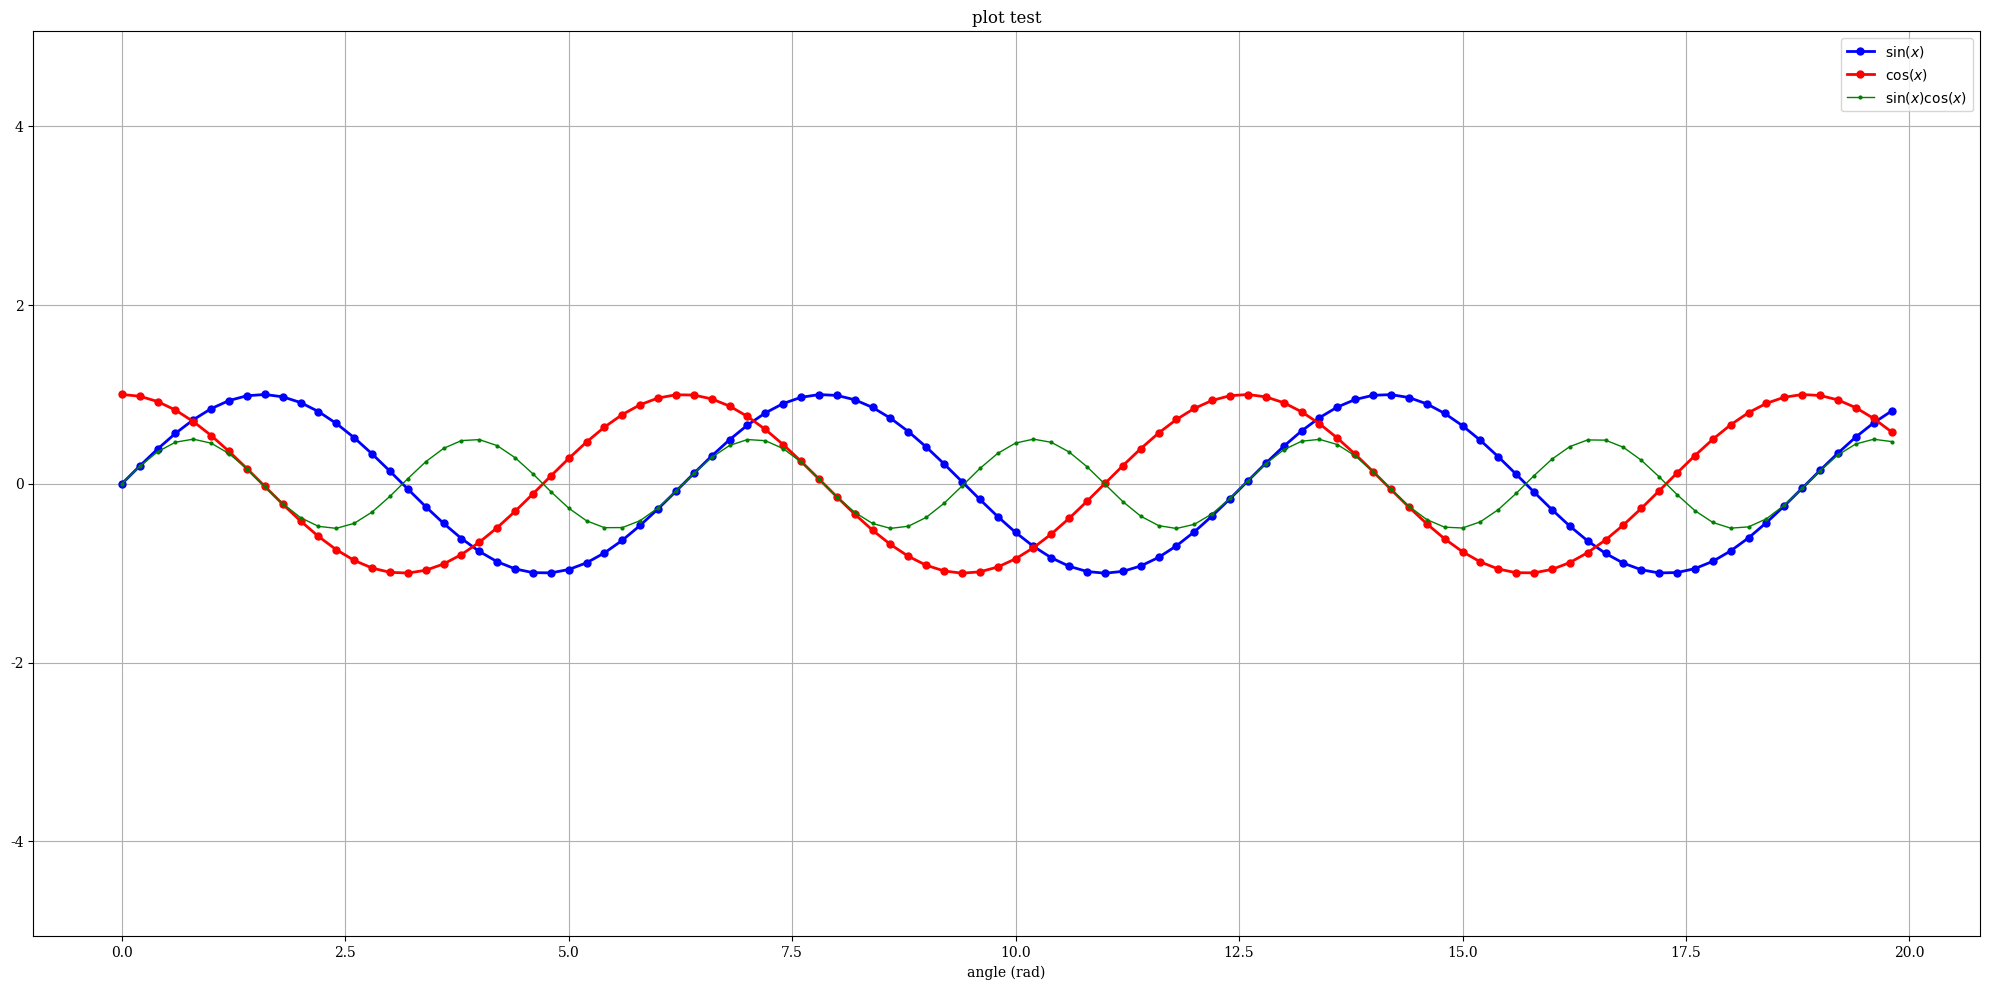

Recreate this plot in Python.
#!/usr/bin/env python

import matplotlib
import matplotlib.pyplot as plt
import numpy as np

matplotlib.rcParams["font.family"] = "Serif"
matplotlib.rcParams["font.size"] = 10
matplotlib.rcParams["axes.labelsize"] = 10
matplotlib.rcParams["xtick.labelsize"] = 10
matplotlib.rcParams["ytick.labelsize"] = 10
matplotlib.rcParams["legend.fontsize"] = 10

fig = plt.figure(figsize=(20,10),facecolor="white")
ax = fig.gca()
ax.grid()
ax.set_axisbelow(True)
ax.set_xlabel("angle (rad)")
ax.set_title("plot test")

x = np.array([0.0000000000000000E+00,0.2000000000000000E+00,0.4000000000000000E+00,0.6000000000000000E+00,0.8000000000000000E+00,0.1000000000000000E+01,0.1200000000000000E+01,0.1400000000000000E+01,0.1600000000000000E+01,0.1800000000000000E+01,0.2000000000000000E+01,0.2200000000000000E+01,0.2400000000000000E+01,0.2600000000000000E+01,0.2800000000000000E+01,0.3000000000000000E+01,0.3200000000000000E+01,0.3400000000000000E+01,0.3600000000000000E+01,0.3800000000000000E+01,0.4000000000000000E+01,0.4200000000000000E+01,0.4400000000000000E+01,0.4600000000000000E+01,0.4800000000000000E+01,0.5000000000000000E+01,0.5200000000000000E+01,0.5400000000000000E+01,0.5600000000000000E+01,0.5800000000000000E+01,0.6000000000000000E+01,0.6200000000000000E+01,0.6400000000000000E+01,0.6600000000000000E+01,0.6800000000000000E+01,0.7000000000000000E+01,0.7200000000000000E+01,0.7400000000000000E+01,0.7600000000000000E+01,0.7800000000000000E+01,0.8000000000000000E+01,0.8199999999999999E+01,0.8400000000000000E+01,0.8600000000000000E+01,0.8800000000000001E+01,0.9000000000000000E+01,0.9199999999999999E+01,0.9400000000000000E+01,0.9600000000000000E+01,0.9800000000000001E+01,0.1000000000000000E+02,0.1020000000000000E+02,0.1040000000000000E+02,0.1060000000000000E+02,0.1080000000000000E+02,0.1100000000000000E+02,0.1120000000000000E+02,0.1140000000000000E+02,0.1160000000000000E+02,0.1180000000000000E+02,0.1200000000000000E+02,0.1220000000000000E+02,0.1240000000000000E+02,0.1260000000000000E+02,0.1280000000000000E+02,0.1300000000000000E+02,0.1320000000000000E+02,0.1340000000000000E+02,0.1360000000000000E+02,0.1380000000000000E+02,0.1400000000000000E+02,0.1420000000000000E+02,0.1440000000000000E+02,0.1460000000000000E+02,0.1480000000000000E+02,0.1500000000000000E+02,0.1520000000000000E+02,0.1540000000000000E+02,0.1560000000000000E+02,0.1580000000000000E+02,0.1600000000000000E+02,0.1620000000000000E+02,0.1640000000000000E+02,0.1660000000000000E+02,0.1680000000000000E+02,0.1700000000000000E+02,0.1720000000000000E+02,0.1740000000000000E+02,0.1760000000000000E+02,0.1780000000000000E+02,0.1800000000000000E+02,0.1820000000000000E+02,0.1840000000000000E+02,0.1860000000000000E+02,0.1880000000000000E+02,0.1900000000000000E+02,0.1920000000000000E+02,0.1940000000000000E+02,0.1960000000000000E+02,0.1980000000000000E+02])
y = np.array([0.0000000000000000E+00,0.1986693307950612E+00,0.3894183423086505E+00,0.5646424733950354E+00,0.7173560908995228E+00,0.8414709848078965E+00,0.9320390859672263E+00,0.9854497299884601E+00,0.9995736030415051E+00,0.9738476308781951E+00,0.9092974268256817E+00,0.8084964038195901E+00,0.6754631805511510E+00,0.5155013718214642E+00,0.3349881501559051E+00,0.1411200080598672E+00,-0.5837414342758009E-01,-0.2555411020268312E+00,-0.4425204432948525E+00,-0.6118578909427189E+00,-0.7568024953079282E+00,-0.8715757724135882E+00,-0.9516020738895160E+00,-0.9936910036334644E+00,-0.9961646088358407E+00,-0.9589242746631385E+00,-0.8834546557201531E+00,-0.7727644875559871E+00,-0.6312666378723216E+00,-0.4646021794137574E+00,-0.2794154981989259E+00,-0.8308940281749640E-01,0.1165492048504936E+00,0.3115413635133779E+00,0.4941133511386082E+00,0.6569865987187891E+00,0.7936678638491531E+00,0.8987080958116269E+00,0.9679196720314863E+00,0.9985433453746050E+00,0.9893582466233818E+00,0.9407305566797731E+00,0.8545989080882804E+00,0.7343970978741133E+00,0.5849171928917617E+00,0.4121184852417566E+00,0.2228899141002476E+00,0.2477542545335776E-01,-0.1743267812229796E+00,-0.3664791292519284E+00,-0.5440211108893698E+00,-0.6998746875935423E+00,-0.8278264690856537E+00,-0.9227754216128066E+00,-0.9809362300664916E+00,-0.9999902065507035E+00,-0.9791777291513174E+00,-0.9193285256646757E+00,-0.8228285949687089E+00,-0.6935250847771224E+00,-0.5365729180004349E+00,-0.3582292822368287E+00,-0.1656041754483094E+00,0.3362304722113670E-01,0.2315098251015389E+00,0.4201670368266409E+00,0.5920735147072230E+00,0.7403758899524486E+00,0.8591618148564958E+00,0.9436956694441048E+00,0.9906073556948704E+00,0.9980266527163617E+00,0.9656577765492774E+00,0.8947911721405042E+00,0.7882520673753163E+00,0.6502878401571168E+00,0.4863986888537997E+00,0.3031183567457023E+00,0.1077536522994441E+00,-0.9190685022768164E-01,-0.2879033166650653E+00,-0.4724219863984662E+00,-0.6381066823479474E+00,-0.7783520785342984E+00,-0.8875670335815046E+00,-0.9613974918795568E+00,-0.9969000660415961E+00,-0.9926593804706332E+00,-0.9488444979181240E+00,-0.8672021794855813E+00,-0.7509872467716761E+00,-0.6048328224062841E+00,-0.4345656220718968E+00,-0.2469736617366209E+00,-0.4953564087836742E-01,0.1498772096629523E+00,0.3433149288198954E+00,0.5230657651576964E+00,0.6819636200681356E+00,0.8136737375071054E+00])

ax.plot(x,y,"b-o",linewidth=2,markersize=5,label="$\sin (x)$")

x = np.array([0.0000000000000000E+00,0.2000000000000000E+00,0.4000000000000000E+00,0.6000000000000000E+00,0.8000000000000000E+00,0.1000000000000000E+01,0.1200000000000000E+01,0.1400000000000000E+01,0.1600000000000000E+01,0.1800000000000000E+01,0.2000000000000000E+01,0.2200000000000000E+01,0.2400000000000000E+01,0.2600000000000000E+01,0.2800000000000000E+01,0.3000000000000000E+01,0.3200000000000000E+01,0.3400000000000000E+01,0.3600000000000000E+01,0.3800000000000000E+01,0.4000000000000000E+01,0.4200000000000000E+01,0.4400000000000000E+01,0.4600000000000000E+01,0.4800000000000000E+01,0.5000000000000000E+01,0.5200000000000000E+01,0.5400000000000000E+01,0.5600000000000000E+01,0.5800000000000000E+01,0.6000000000000000E+01,0.6200000000000000E+01,0.6400000000000000E+01,0.6600000000000000E+01,0.6800000000000000E+01,0.7000000000000000E+01,0.7200000000000000E+01,0.7400000000000000E+01,0.7600000000000000E+01,0.7800000000000000E+01,0.8000000000000000E+01,0.8199999999999999E+01,0.8400000000000000E+01,0.8600000000000000E+01,0.8800000000000001E+01,0.9000000000000000E+01,0.9199999999999999E+01,0.9400000000000000E+01,0.9600000000000000E+01,0.9800000000000001E+01,0.1000000000000000E+02,0.1020000000000000E+02,0.1040000000000000E+02,0.1060000000000000E+02,0.1080000000000000E+02,0.1100000000000000E+02,0.1120000000000000E+02,0.1140000000000000E+02,0.1160000000000000E+02,0.1180000000000000E+02,0.1200000000000000E+02,0.1220000000000000E+02,0.1240000000000000E+02,0.1260000000000000E+02,0.1280000000000000E+02,0.1300000000000000E+02,0.1320000000000000E+02,0.1340000000000000E+02,0.1360000000000000E+02,0.1380000000000000E+02,0.1400000000000000E+02,0.1420000000000000E+02,0.1440000000000000E+02,0.1460000000000000E+02,0.1480000000000000E+02,0.1500000000000000E+02,0.1520000000000000E+02,0.1540000000000000E+02,0.1560000000000000E+02,0.1580000000000000E+02,0.1600000000000000E+02,0.1620000000000000E+02,0.1640000000000000E+02,0.1660000000000000E+02,0.1680000000000000E+02,0.1700000000000000E+02,0.1720000000000000E+02,0.1740000000000000E+02,0.1760000000000000E+02,0.1780000000000000E+02,0.1800000000000000E+02,0.1820000000000000E+02,0.1840000000000000E+02,0.1860000000000000E+02,0.1880000000000000E+02,0.1900000000000000E+02,0.1920000000000000E+02,0.1940000000000000E+02,0.1960000000000000E+02,0.1980000000000000E+02])
y = np.array([0.1000000000000000E+01,0.9800665778412416E+00,0.9210609940028851E+00,0.8253356149096783E+00,0.6967067093471654E+00,0.5403023058681398E+00,0.3623577544766736E+00,0.1699671429002410E+00,-0.2919952230128882E-01,-0.2272020946930871E+00,-0.4161468365471424E+00,-0.5885011172553458E+00,-0.7373937155412454E+00,-0.8568887533689473E+00,-0.9422223406686581E+00,-0.9899924966004454E+00,-0.9982947757947531E+00,-0.9667981925794611E+00,-0.8967584163341470E+00,-0.7909677119144168E+00,-0.6536436208636119E+00,-0.4902608213406994E+00,-0.3073328699784194E+00,-0.1121525269350549E+00,0.8749898343944640E-01,0.2836621854632262E+00,0.4685166713003771E+00,0.6346928759426347E+00,0.7755658785102496E+00,0.8855195169413189E+00,0.9601702866503660E+00,0.9965420970232175E+00,0.9931849187581926E+00,0.9502325919585296E+00,0.8693974903498253E+00,0.7539022543433046E+00,0.6083513145322546E+00,0.4385473275743904E+00,0.2512598425822557E+00,0.5395542056264975E-01,-0.1455000338086135E+00,-0.3391548609838345E+00,-0.5192886541166856E+00,-0.6787200473200125E+00,-0.8110930140616560E+00,-0.9111302618846769E+00,-0.9748436214041636E+00,-0.9996930420352065E+00,-0.9846878557941270E+00,-0.9304262721047533E+00,-0.8390715290764524E+00,-0.7142656520272003E+00,-0.5609842574272288E+00,-0.3853381907718296E+00,-0.1943299064553348E+00,0.4425697988050785E-02,0.2030048638187504E+00,0.3934908663478909E+00,0.5682896297679736E+00,0.7204324789908387E+00,0.8438539587324921E+00,0.9336336440746373E+00,0.9861923022788637E+00,0.9994345855010047E+00,0.9728325656974354E+00,0.9074467814501962E+00,0.8058839576404507E+00,0.6721930835534681E+00,0.5117039924531490E+00,0.3308148779490470E+00,0.1367372182078336E+00,-0.6279172292408176E-01,-0.2598173562137558E+00,-0.4464848914122656E+00,-0.6153524829547208E+00,-0.7596879128588213E+00,-0.8737369830110802E+00,-0.9529529168871803E+00,-0.9941776251838151E+00,-0.9957676088732885E+00,-0.9576594803233847E+00,-0.8813724903622346E+00,-0.7699479605420717E+00,-0.6278280352463860E+00,-0.4606785874113625E+00,-0.2751633380515969E+00,-0.7867819473184015E-01,0.1209435999284741E+00,0.3157437549192433E+00,0.4979562027884155E+00,0.6603167082440802E+00,0.7963524702919231E+00,0.9006401723847685E+00,0.9690221929390499E+00,0.9987723565872102E+00,0.9887046181866692E+00,0.9392203466968708E+00,0.8522923238654644E+00,0.7313860956454967E+00,0.5813218118144357E+00])

ax.plot(x,y,"r-o",linewidth=2,markersize=5,label="$\cos (x)$")

x = np.array([0.0000000000000000E+00,0.2000000000000000E+00,0.4000000000000000E+00,0.6000000000000000E+00,0.8000000000000000E+00,0.1000000000000000E+01,0.1200000000000000E+01,0.1400000000000000E+01,0.1600000000000000E+01,0.1800000000000000E+01,0.2000000000000000E+01,0.2200000000000000E+01,0.2400000000000000E+01,0.2600000000000000E+01,0.2800000000000000E+01,0.3000000000000000E+01,0.3200000000000000E+01,0.3400000000000000E+01,0.3600000000000000E+01,0.3800000000000000E+01,0.4000000000000000E+01,0.4200000000000000E+01,0.4400000000000000E+01,0.4600000000000000E+01,0.4800000000000000E+01,0.5000000000000000E+01,0.5200000000000000E+01,0.5400000000000000E+01,0.5600000000000000E+01,0.5800000000000000E+01,0.6000000000000000E+01,0.6200000000000000E+01,0.6400000000000000E+01,0.6600000000000000E+01,0.6800000000000000E+01,0.7000000000000000E+01,0.7200000000000000E+01,0.7400000000000000E+01,0.7600000000000000E+01,0.7800000000000000E+01,0.8000000000000000E+01,0.8199999999999999E+01,0.8400000000000000E+01,0.8600000000000000E+01,0.8800000000000001E+01,0.9000000000000000E+01,0.9199999999999999E+01,0.9400000000000000E+01,0.9600000000000000E+01,0.9800000000000001E+01,0.1000000000000000E+02,0.1020000000000000E+02,0.1040000000000000E+02,0.1060000000000000E+02,0.1080000000000000E+02,0.1100000000000000E+02,0.1120000000000000E+02,0.1140000000000000E+02,0.1160000000000000E+02,0.1180000000000000E+02,0.1200000000000000E+02,0.1220000000000000E+02,0.1240000000000000E+02,0.1260000000000000E+02,0.1280000000000000E+02,0.1300000000000000E+02,0.1320000000000000E+02,0.1340000000000000E+02,0.1360000000000000E+02,0.1380000000000000E+02,0.1400000000000000E+02,0.1420000000000000E+02,0.1440000000000000E+02,0.1460000000000000E+02,0.1480000000000000E+02,0.1500000000000000E+02,0.1520000000000000E+02,0.1540000000000000E+02,0.1560000000000000E+02,0.1580000000000000E+02,0.1600000000000000E+02,0.1620000000000000E+02,0.1640000000000000E+02,0.1660000000000000E+02,0.1680000000000000E+02,0.1700000000000000E+02,0.1720000000000000E+02,0.1740000000000000E+02,0.1760000000000000E+02,0.1780000000000000E+02,0.1800000000000000E+02,0.1820000000000000E+02,0.1840000000000000E+02,0.1860000000000000E+02,0.1880000000000000E+02,0.1900000000000000E+02,0.1920000000000000E+02,0.1940000000000000E+02,0.1960000000000000E+02,0.1980000000000000E+02])
y = np.array([0.0000000000000000E+00,0.1947091711543252E+00,0.3586780454497614E+00,0.4660195429836132E+00,0.4997868015207526E+00,0.4546487134128409E+00,0.3377315902755755E+00,0.1674940750779526E+00,-0.2918707171379004E-01,-0.2212602216474262E+00,-0.3784012476539642E+00,-0.4758010369447580E+00,-0.4980823044179203E+00,-0.4417273278600766E+00,-0.3156333189361608E+00,-0.1397077490994629E+00,0.5827460242524683E-01,0.2470566755693041E+00,0.3968339319245766E+00,0.4839598360157432E+00,0.4946791233116909E+00,0.4272994540441403E+00,0.2924585964458808E+00,0.1114449570501238E+00,-0.8716339061148982E-01,-0.2720105554446849E+00,-0.4139132345428268E+00,-0.4904681150332458E+00,-0.4895888645756587E+00,-0.4114142974843544E+00,-0.2682864590002175E+00,-0.8280208772415469E-01,0.1157549125507695E+00,0.2960367573536115E+00,0.4295809074282479E+00,0.4953036778474351E+00,0.4828288882746387E+00,0.3941260336876581E+00,0.2431993444268998E+00,0.5387682614972204E-01,-0.1439516583325327E+00,-0.3190533411739737E+00,-0.4437835167907522E+00,-0.4984500330207980E+00,-0.4744222489590620E+00,-0.3754936233858380E+00,-0.2172828110359483E+00,-0.2476782043918371E-01,0.1716574644099477E+00,0.3409818100340678E+00,0.4564726253638138E+00,0.4998964500713346E+00,0.4643976170386202E+00,0.3555806114529912E+00,0.1906252458274701E+00,-0.4425654645201938E-02,-0.1987778415607165E+00,-0.3617473780221225E+00,-0.4676049575972694E+00,-0.4996379960683139E+00,-0.4527891810033119E+00,-0.3344549101890121E+00,-0.1633175630523611E+00,0.3360403626273746E-01,0.2252202971376946E+00,0.3812792252398013E+00,0.4771425472463485E+00,0.4976755524557796E+00,0.4396365308253621E+00,0.3121885677081957E+00,0.1354528941539345E+00,-0.6266781304821456E-01,-0.2508946505102870E+00,-0.3995107393298069E+00,-0.4850528668535927E+00,-0.4940158120464309E+00,-0.4249845229396640E+00,-0.2888575222228659E+00,-0.1071262701479438E+00,0.9151786449029399E-01,0.2757133406208453E+00,0.4163797426538899E+00,0.4913089386820697E+00,0.4886712561961293E+00,0.4088831272632209E+00,0.2645413430600119E+00,0.7843429752420500E-01,-0.1200557989768873E+00,-0.2995917246071326E+00,-0.4318287043464780E+00,-0.4958894267215578E+00,-0.4816601122368804E+00,-0.3913872567753272E+00,-0.2393229592942075E+00,-0.4947482877514477E-01,0.1481842893546927E+00,0.3224483664724337E+00,0.4458049365207203E+00,0.4987787094539026E+00,0.4730062913134540E+00])

ax.plot(x,y,"g-o",linewidth=1,markersize=2,label="$\sin (x) \cos (x)$")

ax.legend(loc="best")

ax.axis("equal")

fig.tight_layout()

plt.savefig("plottest.png")

